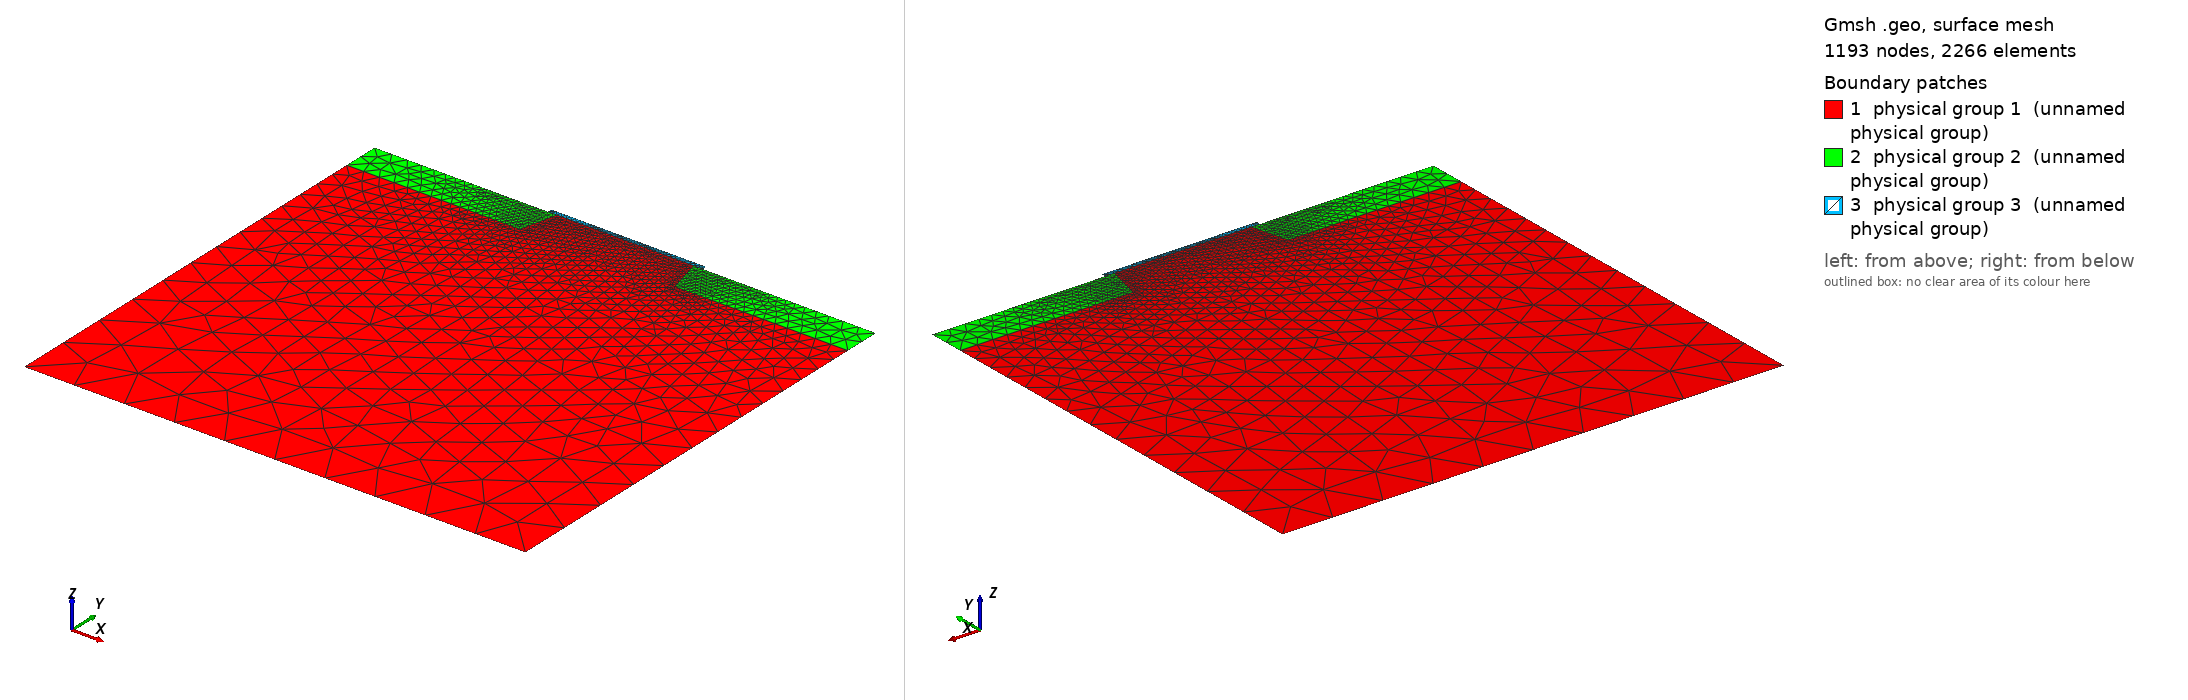

Gmsh geometry script, surface-meshed: 1193 nodes, 2266 surface elements. Boundary patches (legend numbers): 1 physical group 1 (unnamed physical group), 2 physical group 2 (unnamed physical group), 3 physical group 3 (unnamed physical group). Left view from above one corner, right view from below the opposite corner. Legend entries are the model's physical surfaces. The drawing asked Gmsh for element sizes between 1% and 20% of the model's largest extent; the script's own settings can give other sizes.

=== mosfet.geo (drawn) ===
lsub=0.03;
lacc=0.002;
lct=0.0005;
lg=0.0015;
lh=0.01;
lc=0.0005;

Lg_2 = 0.0375;
d = 0.01;
Ls = 0.1;
h = 0.25;
b = 0.0025;
o = 0.005;

xd = Lg_2 + d;
xd2 = Lg_2 + d / 2;
xmax = xd + Ls - d;

Point(1) = {0, -h, 0, lsub};
Point(2) = {0, 0, 0, lc};
Point(3) = {xmax,-h,0.0,lsub};
Point(4) = {-xmax,-h,0.0,lsub};
Point(5) = {xmax,0,0.0,lh};
Point(6) = {-xmax,0,0.0,lh};
Point(7) = {-xd,0,0.0,lct};
Point(8) = {-Lg_2 - o,0,0.0,lc};
Point(9) = {Lg_2 + o,0,0.0,lc};
Point(10) = {xd,0,0.0,lct};
Point(11) = {-Lg_2,0,0,lc};
Point(12) = {Lg_2,0,0,lc};
Point(13) = {xmax,-0.02,0,lh};
Point(14) = {-xmax,-0.02,0,lh};
Point(15) = {-xd2,-0.02,0.0,lacc};
Point(16) = {xd2,-0.02,0.0,lacc};
Point(17) = {-Lg_2 - o,b,0,lg};
Point(18) = {Lg_2 + o,b,0,lg};
Point(19) = {0, b, 0, lg};

Line(1) = {4,1};
Line(2) = {3,13};
Line(6) = {4,14};
Line(7) = {10,9};
Line(8) = {12,2};
Line(9) = {8,7};
Line(10) = {11,8};
Line(11) = {9,12};
Line(13) = {7,6};
Line(19) = {5,10};
Line(28) = {1,3};
Line(29) = {2,11};
Line(30) = {14,15};
Line(31) = {15,11};
Line(32) = {14,6};
Line(33) = {16,12};
Line(34) = {16,13};
Line(35) = {13,5};
Line(36) = {8,17};
Line(37) = {9,18};
Line(38) = {18,19};
Line(39) = {19,17};


Line Loop(40) = {28,2,-34,33,8,29,-31,-30,-6,1};
Plane Surface(41) = {40};
Line Loop(42) = {30,31,9,10,13,-32};
Plane Surface(47) = {42};
Line Loop(43) = {34,35,7,11,19,-33};
Plane Surface(44) = {43};
Line Loop(45) = {8,29,36,10,-39,-38,-37,11};
Plane Surface(46) = {45};

Physical Surface(1) = {41}; // n-Si
Physical Surface(2) = {44,47}; // n+-Si
Physical Surface(3) = {46}; // SiO2
Physical Line(1) = {13}; // source
Physical Line(2) = {39,38}; // gate
Physical Line(3) = {19}; // drain
Physical Line(4) = {10,29,8,11}; // channel
